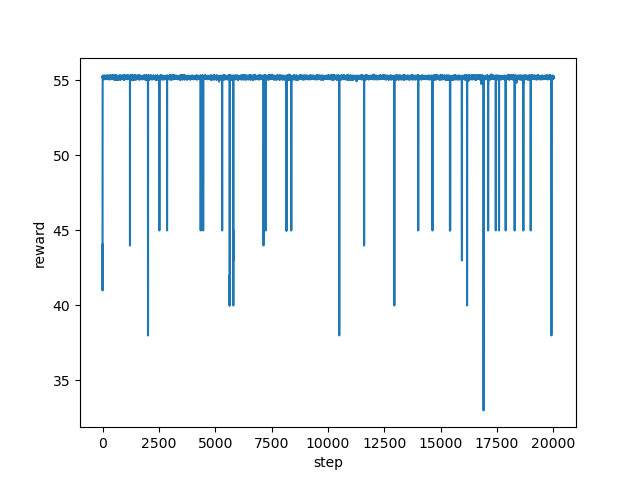

Data behind this chart, as committed beside it:
step, reward
0, 44.05
1, 41.0
2, 50.0
3, 55.23
4, 55.19
5, 55.32
6, 55.18
7, 55.22
8, 55.26
9, 55.19
10, 55.18
11, 55.3
12, 55.31
13, 55.19
14, 55.16
15, 55.25
16, 55.18
17, 55.28
18, 55.2
19, 55.26
20, 55.16
21, 55.15
22, 55.21
23, 55.15
24, 55.22
25, 55.22
26, 55.13
27, 55.22
28, 55.23
29, 55.22
30, 55.21
31, 55.22
32, 55.27
33, 55.13
34, 55.19
35, 55.08
36, 55.14
37, 55.19
38, 55.18
39, 55.28
40, 55.29
41, 55.33
42, 55.32
43, 55.32
44, 55.12
45, 55.23
46, 55.23
47, 55.18
48, 55.21
49, 55.29
50, 55.14
51, 55.13
52, 55.22
53, 55.22
54, 55.25
55, 55.27
56, 55.16
57, 55.17
58, 55.3
59, 55.24
... 19,940 more rows
